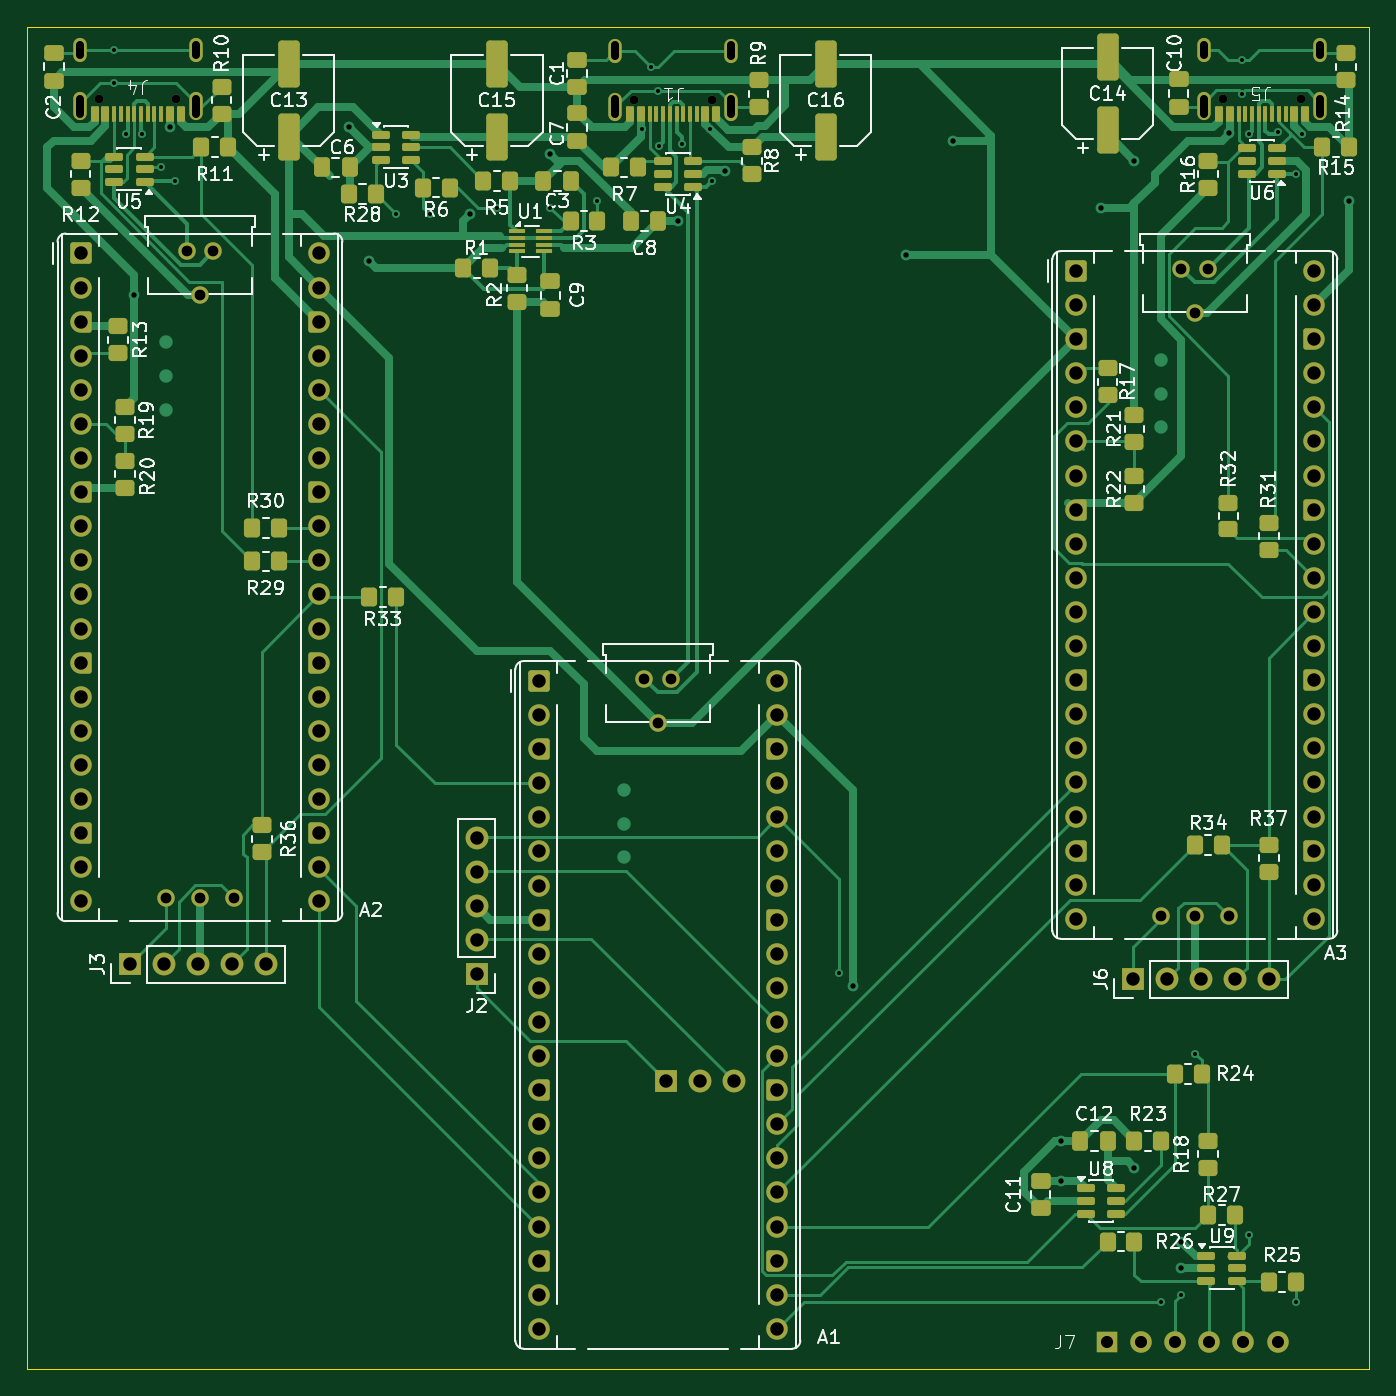
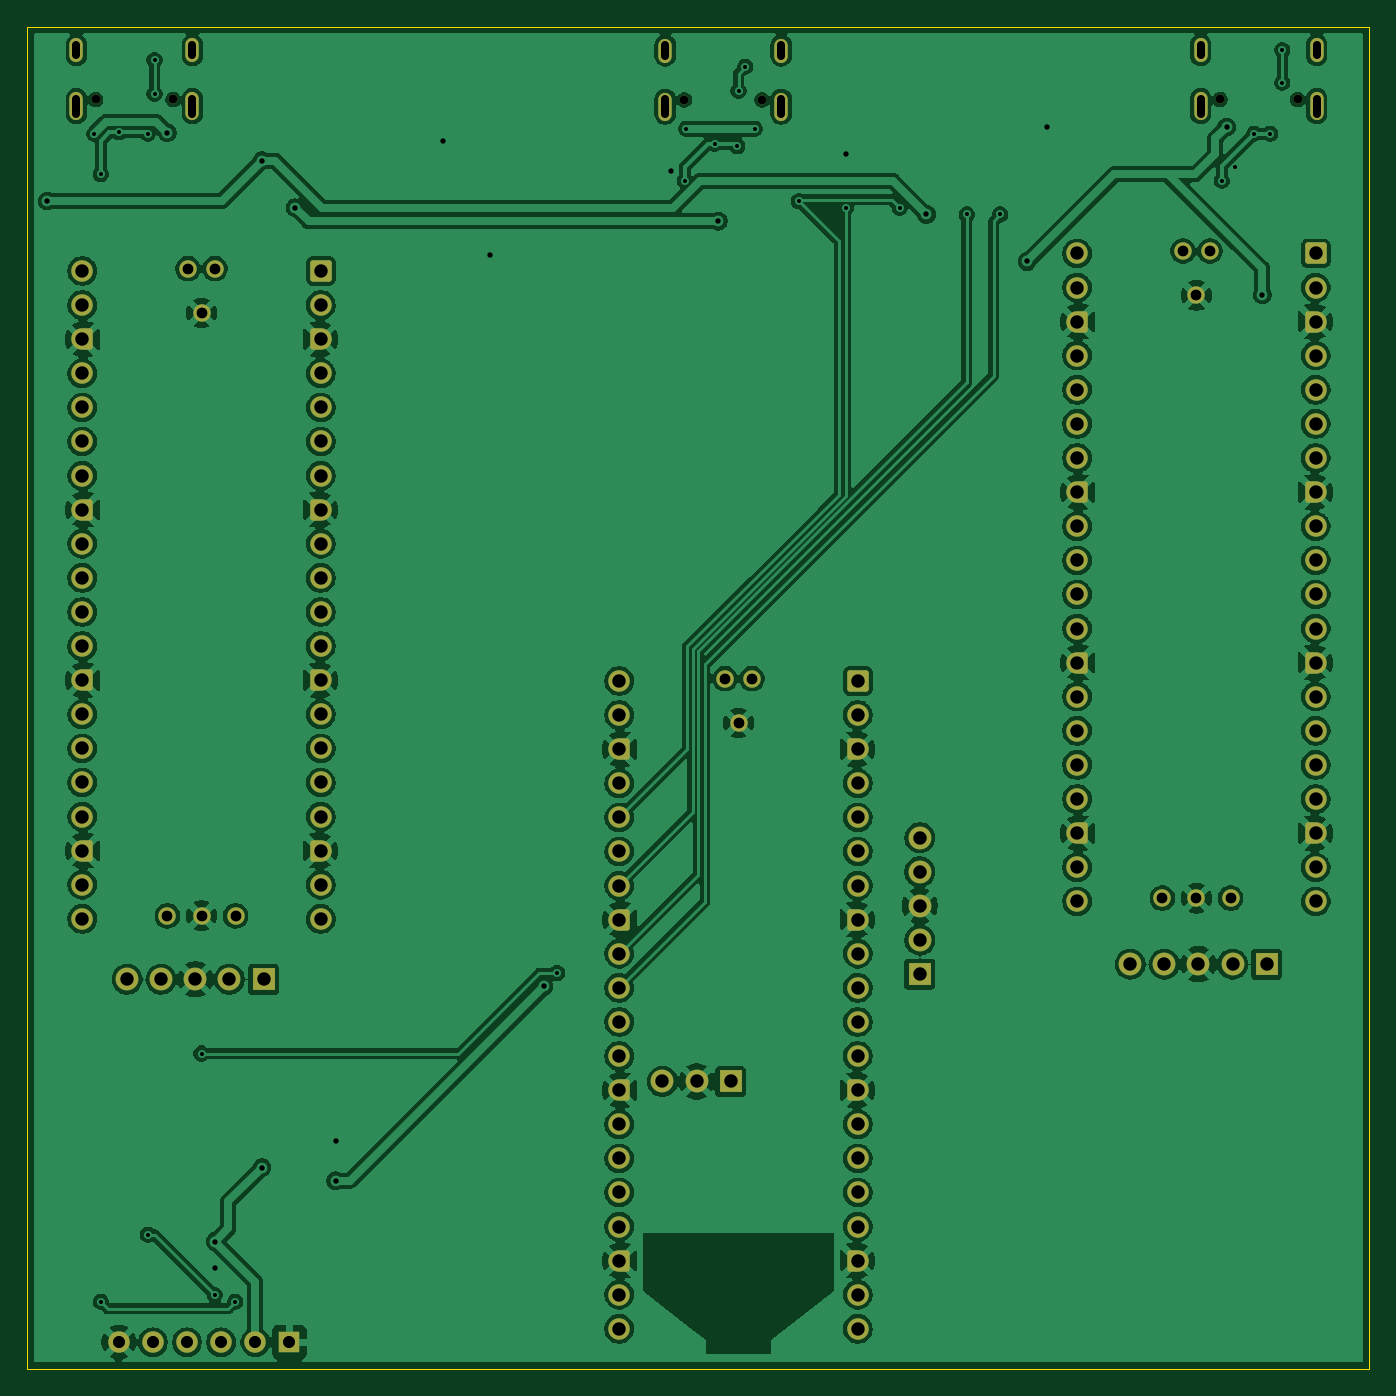
Circuit board: 11 layer files. Board 100.0 x 100.0 mm.
- bottom_copper: dock-B_Cu.gbl (333682 bytes)
- bottom_mask: dock-B_Mask.gbs (7661 bytes)
- paste: dock-B_Paste.gbp (485 bytes)
- bottom_silk: dock-B_Silkscreen.gbo (7671 bytes)
- outline: dock-Edge_Cuts.gm1 (645 bytes)
- top_copper: dock-F_Cu.gtl (46699 bytes)
- top_mask: dock-F_Mask.gts (13836 bytes)
- paste: dock-F_Paste.gtp (7200 bytes)
- top_silk: dock-F_Silkscreen.gto (121948 bytes)
- drill: dock-NPTH.drl (422 bytes)
- drill: dock-PTH.drl (4075 bytes)

=== bottom_copper: dock-B_Cu.gbl (333682 bytes, source omitted) ===
=== bottom_mask: dock-B_Mask.gbs (7661 bytes, source omitted) ===
=== paste: dock-B_Paste.gbp ===
G04 #@! TF.GenerationSoftware,KiCad,Pcbnew,10.0.6*
G04 #@! TF.CreationDate,2026-09-26T10:39:32+03:00*
G04 #@! TF.ProjectId,dock,646f636b-2e6b-4696-9361-645f70636258,rev?*
G04 #@! TF.SameCoordinates,Original*
G04 #@! TF.FileFunction,Paste,Bot*
G04 #@! TF.FilePolarity,Positive*
%FSLAX46Y46*%
G04 Gerber Fmt 4.6, Leading zero omitted, Abs format (unit mm)*
G04 Created by KiCad (PCBNEW 10.0.6) date 2026-09-26 10:39:32*
%MOMM*%
%LPD*%
G01*
G04 APERTURE LIST*
G04 APERTURE END LIST*
M02*

=== bottom_silk: dock-B_Silkscreen.gbo (7671 bytes, source omitted) ===
=== outline: dock-Edge_Cuts.gm1 ===
G04 #@! TF.GenerationSoftware,KiCad,Pcbnew,10.0.6*
G04 #@! TF.CreationDate,2026-09-26T10:39:32+03:00*
G04 #@! TF.ProjectId,dock,646f636b-2e6b-4696-9361-645f70636258,rev?*
G04 #@! TF.SameCoordinates,Original*
G04 #@! TF.FileFunction,Profile,NP*
%FSLAX46Y46*%
G04 Gerber Fmt 4.6, Leading zero omitted, Abs format (unit mm)*
G04 Created by KiCad (PCBNEW 10.0.6) date 2026-09-26 10:39:32*
%MOMM*%
%LPD*%
G01*
G04 APERTURE LIST*
G04 #@! TA.AperFunction,Profile*
%ADD10C,0.050000*%
G04 #@! TD*
G04 APERTURE END LIST*
D10*
X60500000Y-25500000D02*
X160500000Y-25500000D01*
X160500000Y-125500000D01*
X60500000Y-125500000D01*
X60500000Y-25500000D01*
M02*

=== top_copper: dock-F_Cu.gtl (46699 bytes, source omitted) ===
=== top_mask: dock-F_Mask.gts (13836 bytes, source omitted) ===
=== paste: dock-F_Paste.gtp (7200 bytes, source omitted) ===
=== top_silk: dock-F_Silkscreen.gto (121948 bytes, source omitted) ===
=== drill: dock-NPTH.drl ===
M48
; DRILL file KiCad 10.0.6 date 2026-09-26T10:39:49
; FORMAT={-:-/ absolute / metric / decimal}
; #@! TF.CreationDate,2026-09-26T10:39:49+03:00
; #@! TF.GenerationSoftware,Kicad,Pcbnew,10.0.6
; #@! TF.FileFunction,NonPlated,1,2,NPTH
FMAT,2
METRIC
; #@! TA.AperFunction,NonPlated,NPTH,ComponentDrill
T1C0.650
%
G90
G05
T1
X65.86Y-30.935
X71.64Y-30.935
X105.748Y-30.97
X111.527Y-30.97
X149.61Y-30.935
X155.39Y-30.935
M30

=== drill: dock-PTH.drl ===
M48
; DRILL file KiCad 10.0.6 date 2026-09-26T10:39:49
; FORMAT={-:-/ absolute / metric / decimal}
; #@! TF.CreationDate,2026-09-26T10:39:49+03:00
; #@! TF.GenerationSoftware,Kicad,Pcbnew,10.0.6
; #@! TF.FileFunction,Plated,1,2,PTH
FMAT,2
METRIC
; #@! TA.AperFunction,Plated,PTH,ViaDrill
T1C0.300
; #@! TA.AperFunction,Plated,PTH,ViaDrill
T2C0.400
; #@! TA.AperFunction,Plated,PTH,ComponentDrill
T3C0.600
; #@! TA.AperFunction,Plated,PTH,ComponentDrill
T4C0.800
; #@! TA.AperFunction,Plated,PTH,ComponentDrill
T5C0.900
; #@! TA.AperFunction,Plated,PTH,ComponentDrill
T6C1.000
%
G90
G05
T1
X67.0Y-27.255
X67.0Y-29.7
X67.9Y-33.5
X69.1Y-33.5
X70.5Y-36.0
X71.5Y-37.0
X88.0Y-39.5
X90.5Y-39.5
X95.5Y-39.0
X99.5Y-39.0
X103.0Y-38.5
X106.287Y-33.115
X107.0Y-28.5
X107.5Y-30.3
X107.581Y-34.419
X109.287Y-34.231
X111.385Y-33.115
X111.5Y-37.0
X121.0Y-96.0
X145.0Y-120.5
X146.5Y-120.0
X147.5Y-102.0
X151.0Y-28.0
X151.0Y-30.5
X151.5Y-33.5
X151.5Y-115.5
X153.661Y-33.384
X155.0Y-36.5
X155.0Y-120.5
X155.497Y-33.503
T2
X68.48Y-45.5
X71.148Y-32.983
X84.5Y-33.0
X86.0Y-43.0
X93.5Y-39.5
X99.5Y-35.0
X109.0Y-40.0
X112.5Y-36.25
X122.0Y-97.0
X126.0Y-42.5
X129.5Y-34.0
X137.5Y-108.5
X137.5Y-111.462
X140.5Y-39.0
X143.0Y-35.5
X143.0Y-110.5
X146.5Y-116.0
X146.5Y-118.0
X150.05Y-33.4
X159.0Y-38.5
T4
X70.85Y-90.43
X72.39Y-42.23
X73.39Y-45.53
X73.39Y-90.43
X74.39Y-42.23
X75.93Y-90.43
X106.5Y-74.075
X107.5Y-77.375
X108.5Y-74.075
X144.96Y-91.74
X146.5Y-43.54
X147.5Y-46.84
X147.5Y-91.74
X148.5Y-43.54
X150.04Y-91.74
T5
X140.96Y-123.5
X143.5Y-123.5
X146.04Y-123.5
X148.58Y-123.5
X151.12Y-123.5
X153.66Y-123.5
T6
X64.5Y-42.4
X64.5Y-44.94
X64.5Y-47.48
X64.5Y-50.02
X64.5Y-52.56
X64.5Y-55.1
X64.5Y-57.64
X64.5Y-60.18
X64.5Y-62.72
X64.5Y-65.26
X64.5Y-67.8
X64.5Y-70.34
X64.5Y-72.88
X64.5Y-75.42
X64.5Y-77.96
X64.5Y-80.5
X64.5Y-83.04
X64.5Y-85.58
X64.5Y-88.12
X64.5Y-90.66
X68.16Y-95.34
X70.7Y-95.34
X73.24Y-95.34
X75.78Y-95.34
X78.32Y-95.34
X82.28Y-42.4
X82.28Y-44.94
X82.28Y-47.48
X82.28Y-50.02
X82.28Y-52.56
X82.28Y-55.1
X82.28Y-57.64
X82.28Y-60.18
X82.28Y-62.72
X82.28Y-65.26
X82.28Y-67.8
X82.28Y-70.34
X82.28Y-72.88
X82.28Y-75.42
X82.28Y-77.96
X82.28Y-80.5
X82.28Y-83.04
X82.28Y-85.58
X82.28Y-88.12
X82.28Y-90.66
X94.0Y-85.92
X94.0Y-88.46
X94.0Y-91.0
X94.0Y-93.54
X94.0Y-96.08
X98.61Y-74.245
X98.61Y-76.785
X98.61Y-79.325
X98.61Y-81.865
X98.61Y-84.405
X98.61Y-86.945
X98.61Y-89.485
X98.61Y-92.025
X98.61Y-94.565
X98.61Y-97.105
X98.61Y-99.645
X98.61Y-102.185
X98.61Y-104.725
X98.61Y-107.265
X98.61Y-109.805
X98.61Y-112.345
X98.61Y-114.885
X98.61Y-117.425
X98.61Y-119.965
X98.61Y-122.505
X108.084Y-104.075
X110.624Y-104.075
X113.164Y-104.075
X116.39Y-74.245
X116.39Y-76.785
X116.39Y-79.325
X116.39Y-81.865
X116.39Y-84.405
X116.39Y-86.945
X116.39Y-89.485
X116.39Y-92.025
X116.39Y-94.565
X116.39Y-97.105
X116.39Y-99.645
X116.39Y-102.185
X116.39Y-104.725
X116.39Y-107.265
X116.39Y-109.805
X116.39Y-112.345
X116.39Y-114.885
X116.39Y-117.425
X116.39Y-119.965
X116.39Y-122.505
X138.61Y-43.71
X138.61Y-46.25
X138.61Y-48.79
X138.61Y-51.33
X138.61Y-53.87
X138.61Y-56.41
X138.61Y-58.95
X138.61Y-61.49
X138.61Y-64.03
X138.61Y-66.57
X138.61Y-69.11
X138.61Y-71.65
X138.61Y-74.19
X138.61Y-76.73
X138.61Y-79.27
X138.61Y-81.81
X138.61Y-84.35
X138.61Y-86.89
X138.61Y-89.43
X138.61Y-91.97
X142.88Y-96.465
X145.42Y-96.465
X147.96Y-96.465
X150.5Y-96.465
X153.04Y-96.465
X156.39Y-43.71
X156.39Y-46.25
X156.39Y-48.79
X156.39Y-51.33
X156.39Y-53.87
X156.39Y-56.41
X156.39Y-58.95
X156.39Y-61.49
X156.39Y-64.03
X156.39Y-66.57
X156.39Y-69.11
X156.39Y-71.65
X156.39Y-74.19
X156.39Y-76.73
X156.39Y-79.27
X156.39Y-81.81
X156.39Y-84.35
X156.39Y-86.89
X156.39Y-89.43
X156.39Y-91.97
T3
X64.43Y-27.655G85X64.43Y-26.855
G05
X64.43Y-31.985G85X64.43Y-30.885
G05
X73.07Y-27.655G85X73.07Y-26.855
G05
X73.07Y-31.985G85X73.07Y-30.885
G05
X104.317Y-27.69G85X104.317Y-26.89
G05
X104.317Y-32.02G85X104.317Y-30.92
G05
X112.957Y-27.69G85X112.957Y-26.89
G05
X112.957Y-32.02G85X112.957Y-30.92
G05
X148.18Y-27.655G85X148.18Y-26.855
G05
X148.18Y-31.985G85X148.18Y-30.885
G05
X156.82Y-27.655G85X156.82Y-26.855
G05
X156.82Y-31.985G85X156.82Y-30.885
G05
M30
